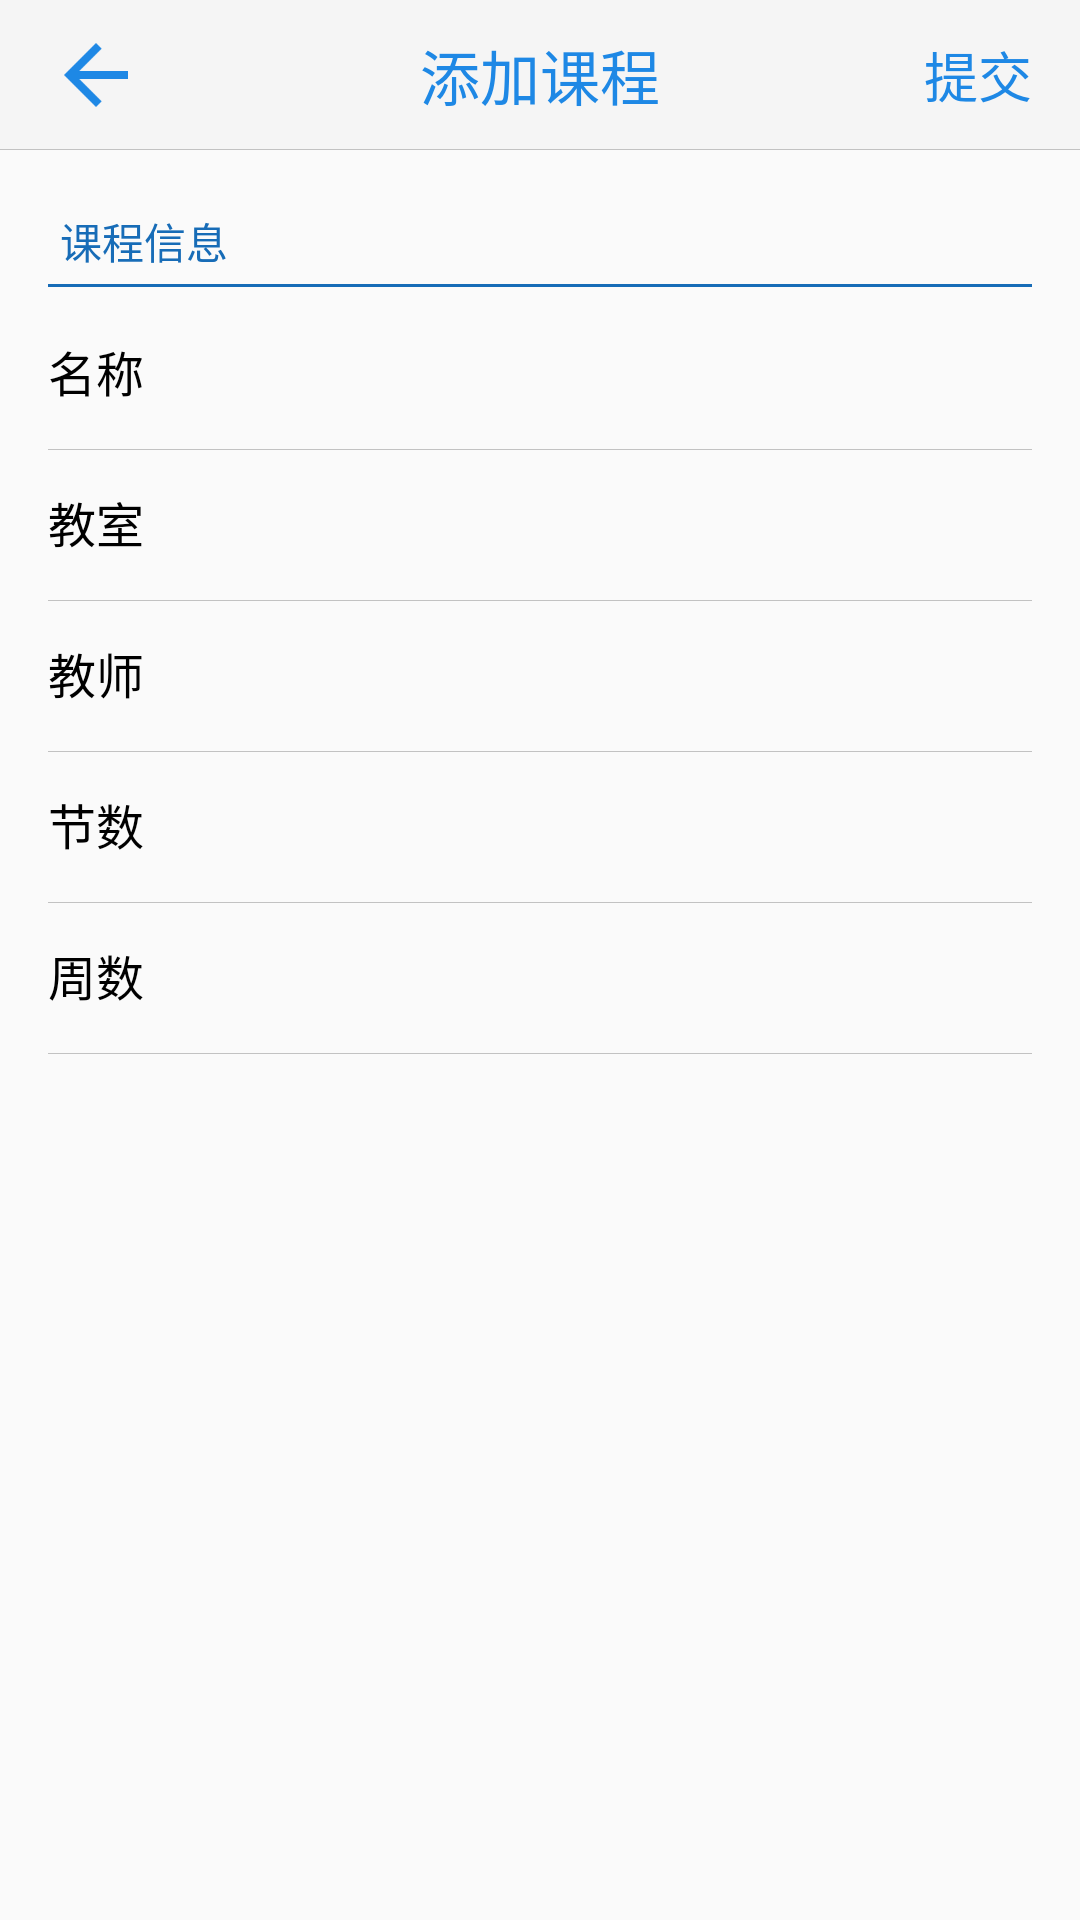

Layout XML and referenced resources for this Android screen:
<!-- AndroidManifest.xml: application theme AppTheme -->
<!-- res/layout/activity_add_course.xml -->
<?xml version="1.0" encoding="utf-8"?>
<LinearLayout
	xmlns:android="http://schemas.android.com/apk/res/android"
	xmlns:tools="http://schemas.android.com/tools"
	android:layout_width="match_parent"
	android:layout_height="match_parent"
	android:orientation="vertical"
	tools:context="per.rick.test_curriculum.activity.AddCourseActivity">
	
	<RelativeLayout
		android:id="@+id/rl_title"
		android:layout_width="match_parent"
		android:layout_height="50dp"
		android:background="@color/colorPrimary">

		<ImageButton
			android:id="@+id/ib_back"
			android:layout_width="32dp"
			android:layout_height="32dp"
			android:onClick="back"
			android:layout_alignParentLeft="true"
			android:layout_alignParentStart="true"
			android:layout_centerVertical="true"
			android:layout_marginLeft="@dimen/activity_horizontal_margin"
			android:background="@drawable/ic_arrow_back_blue_600_48dp"/>

		<TextView
			android:id="@+id/tv_week"
			android:layout_width="wrap_content"
			android:layout_height="match_parent"
			android:layout_centerHorizontal="true"
			android:layout_marginBottom="8dp"
			android:layout_marginTop="8dp"
			android:gravity="center"
			android:text="@string/str_add_course"
			android:textColor="@color/colorTitleItemNormal"
			android:textSize="20dp"/>

		<TextView
			android:id="@+id/tv_submit"
			android:layout_width="wrap_content"
			android:layout_height="match_parent"
			android:layout_alignParentEnd="true"
			android:layout_alignParentRight="true"
			android:layout_marginBottom="8dp"
			android:layout_marginRight="@dimen/activity_horizontal_margin"
			android:layout_marginTop="8dp"
			android:gravity="center"
			android:onClick="addCourse"
			android:text="@string/str_submit"
			android:textColor="@color/colorTitleItemNormal"
			android:textSize="18dp"
			/>

		<View
			android:layout_width="match_parent"
			android:layout_height="1px"
			android:layout_alignParentBottom="true"
			android:background="@color/colorSplit"/>
	</RelativeLayout>
	
	<LinearLayout
		android:layout_width="match_parent"
		android:layout_height="match_parent"
		android:background="@color/colorMainBackground"
		android:orientation="vertical"
		android:paddingBottom="@dimen/activity_vertical_margin"
		android:paddingLeft="@dimen/activity_horizontal_margin"
		android:paddingRight="@dimen/activity_horizontal_margin"
		android:paddingTop="@dimen/activity_vertical_margin">

		<TextView
			android:layout_width="match_parent"
			android:layout_height="wrap_content"
			android:layout_margin="4dp"
			android:text="@string/str_course_info"
			android:textColor="@color/colorMediumTitle"
			/>

		<View
			android:layout_width="match_parent"
			android:layout_height="1dp"
			android:background="@color/colorMediumTitle"/>

		<TableLayout
			android:layout_width="match_parent"
			android:layout_height="match_parent"
			android:layout_marginTop="4dp"
			android:divider="@drawable/shape_divider"
			android:showDividers="middle|end"
			>

			<TableRow>

				<TextView
					android:layout_width="wrap_content"
					android:layout_height="wrap_content"
					android:text="@string/str_course_name"
					android:textColor="@android:color/black"
					android:textSize="16sp"
					/>

				<EditText
					android:id="@+id/et_course_name"
					android:layout_width="match_parent"
					android:layout_height="50dp"
					android:layout_marginLeft="@dimen/activity_horizontal_margin"
					android:layout_weight="1"
					android:background="@android:color/transparent"
					android:singleLine="true"
					android:textColor="@color/colorEditText"
					android:textSize="16sp"
					/>
			</TableRow>

			<TableRow>

				<TextView
					android:layout_width="wrap_content"
					android:layout_height="wrap_content"
					android:text="@string/str_course_location"
					android:textColor="@android:color/black"
					android:textSize="16sp"
					/>

				<EditText
					android:id="@+id/et_course_location"
					android:layout_width="match_parent"
					android:layout_height="50dp"
					android:layout_marginLeft="@dimen/activity_horizontal_margin"
					android:layout_weight="1"
					android:background="@android:color/transparent"
					android:singleLine="true"
					android:textColor="@color/colorEditText"
					android:textSize="16sp"
					/>
			</TableRow>

			<TableRow>

				<TextView
					android:layout_width="wrap_content"
					android:layout_height="wrap_content"
					android:text="@string/str_course_teacher"
					android:textColor="@android:color/black"
					android:textSize="16sp"
					/>

				<EditText
					android:id="@+id/et_course_teacher"
					android:layout_width="match_parent"
					android:layout_height="50dp"
					android:layout_marginLeft="@dimen/activity_horizontal_margin"
					android:layout_weight="1"
					android:background="@android:color/transparent"
					android:singleLine="true"
					android:textColor="@color/colorEditText"
					android:textSize="16sp"
					/>
			</TableRow>

			<TableRow>

				<TextView
					android:layout_width="wrap_content"
					android:layout_height="wrap_content"
					android:text="@string/str_course_interval"
					android:textColor="@android:color/black"
					android:textSize="16sp"
					/>

				<EditText
					android:id="@+id/et_course_interval"
					android:layout_width="match_parent"
					android:layout_height="50dp"
					android:layout_marginLeft="@dimen/activity_horizontal_margin"
					android:layout_weight="1"
					android:background="@android:color/transparent"
					android:focusable="false"
					android:inputType="text"
					android:singleLine="true"
					android:textColor="@color/colorEditText"
					android:textSize="16sp"
					/>
			</TableRow>

			<TableRow>

				<TextView
					android:layout_width="wrap_content"
					android:layout_height="wrap_content"
					android:text="@string/str_course_weeks"
					android:textColor="@android:color/black"
					android:textSize="16sp"
					/>

				<EditText
					android:id="@+id/et_course_weeks"
					android:layout_width="match_parent"
					android:layout_height="wrap_content"
					android:layout_marginLeft="@dimen/activity_horizontal_margin"
					android:layout_weight="1"
					android:background="@android:color/transparent"
					android:focusable="false"
					android:inputType="textMultiLine"
					android:minHeight="50dp"
					android:onClick="chooseWeeks"
					android:singleLine="true"
					android:textColor="@color/colorEditText"
					android:textSize="16sp"
					/>
			</TableRow>
		</TableLayout>
	</LinearLayout>
</LinearLayout>
<!-- resources referenced by this layout -->
<resources>
  <color name="colorEditText">#616161</color>
  <color name="colorMainBackground">#fafafa</color>
  <color name="colorMediumTitle">#176cb7</color>
  <color name="colorPrimary">#f5f5f5</color>
  <color name="colorSplit">#c2c2c2</color>
  <color name="colorTitleItemNormal">#1E88E5</color>
  <dimen name="activity_horizontal_margin">16dp</dimen>
  <dimen name="activity_vertical_margin">16dp</dimen>
  <!-- drawable ic_arrow_back_blue_600_48dp: png bitmap (drawable-hdpi, 375 bytes) -->
  <!-- drawable shape_divider (drawable) -->
  <?xml version="1.0" encoding="utf-8"?>
  <shape xmlns:android="http://schemas.android.com/apk/res/android">
  	<solid android:color="@color/colorSplit" />
  	<size android:width="1px" android:height="1px" />
  </shape>
  <string name="str_add_course">添加课程</string>
  <string name="str_course_info">课程信息</string>
  <string name="str_course_interval">节数</string>
  <string name="str_course_location">教室</string>
  <string name="str_course_name">名称</string>
  <string name="str_course_teacher">教师</string>
  <string name="str_course_weeks">周数</string>
  <string name="str_submit">提交</string>
  <style name="AppTheme" parent="Theme.AppCompat.Light.NoActionBar">
  		
  		<item name="colorPrimary">@color/colorPrimary</item>
  		<item name="colorPrimaryDark">@color/colorPrimaryDark</item>
  		<item name="colorAccent">@color/colorAccent</item>
  	</style>
  <color name="colorPrimaryDark">#d1d1d1</color>
  <color name="colorAccent">#2979ff</color>
</resources>
